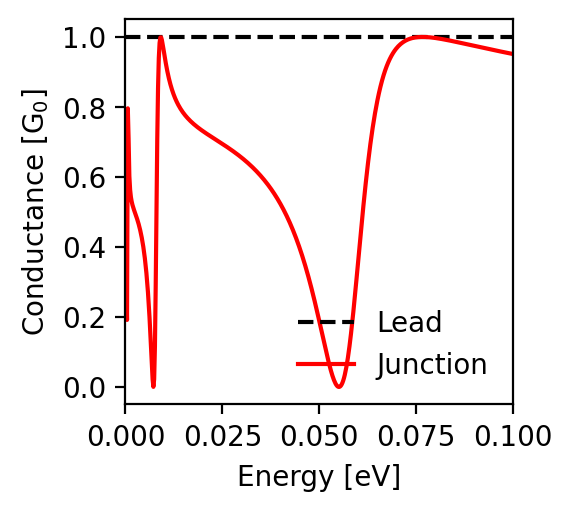

The table this chart was drawn from, first rows:
energy; conductance_lead; conductance_junction
-0.1; 1.0; 0.951
-0.0998; 1.0; 0.952
-0.0996; 1.0; 0.952
-0.0994; 1.0; 0.953
-0.0992; 1.0; 0.953
-0.099; 1.0; 0.953
-0.0988; 1.0; 0.954
-0.0986; 1.0; 0.954
-0.0984; 1.0; 0.955
-0.0982; 1.0; 0.955
-0.098; 1.0; 0.956
-0.0978; 1.0; 0.956
-0.0976; 1.0; 0.957
-0.0974; 1.0; 0.957
-0.0972; 1.0; 0.958
-0.097; 1.0; 0.958
-0.0968; 1.0; 0.958
-0.0966; 1.0; 0.959
-0.0964; 1.0; 0.959
-0.0962; 1.0; 0.96
-0.096; 1.0; 0.96
-0.0958; 1.0; 0.961
-0.0956; 1.0; 0.961
-0.0954; 1.0; 0.962
-0.0952; 1.0; 0.962
-0.095; 1.0; 0.963
-0.0948; 1.0; 0.963
-0.0946; 1.0; 0.964
-0.0944; 1.0; 0.964
-0.0942; 1.0; 0.964
-0.094; 1.0; 0.965
-0.0938; 1.0; 0.965
-0.0936; 1.0; 0.966
-0.0934; 1.0; 0.966
-0.0932; 1.0; 0.967
-0.093; 1.0; 0.967
-0.0928; 1.0; 0.968
-0.0926; 1.0; 0.968
-0.0924; 1.0; 0.969
-0.0922; 1.0; 0.969
-0.092; 1.0; 0.97
-0.0918; 1.0; 0.97
-0.0916; 1.0; 0.971
-0.0914; 1.0; 0.971
-0.0912; 1.0; 0.972
-0.091; 1.0; 0.972
-0.0908; 1.0; 0.973
-0.0906; 1.0; 0.973
-0.0904; 1.0; 0.974
-0.0902; 1.0; 0.974
-0.09; 1.0; 0.975
-0.0898; 1.0; 0.975
-0.0896; 1.0; 0.976
-0.0894; 1.0; 0.976
-0.0892; 1.0; 0.977
-0.089; 1.0; 0.977
-0.0888; 1.0; 0.977
-0.0886; 1.0; 0.978
-0.0884; 1.0; 0.978
-0.0882; 1.0; 0.979
... 941 more rows
